2-way image classification set "Dataset" from GitHub (navya28-S2005/DragonFruit); label vocabulary: ripe dragon fruit, unripe dragon fruit.

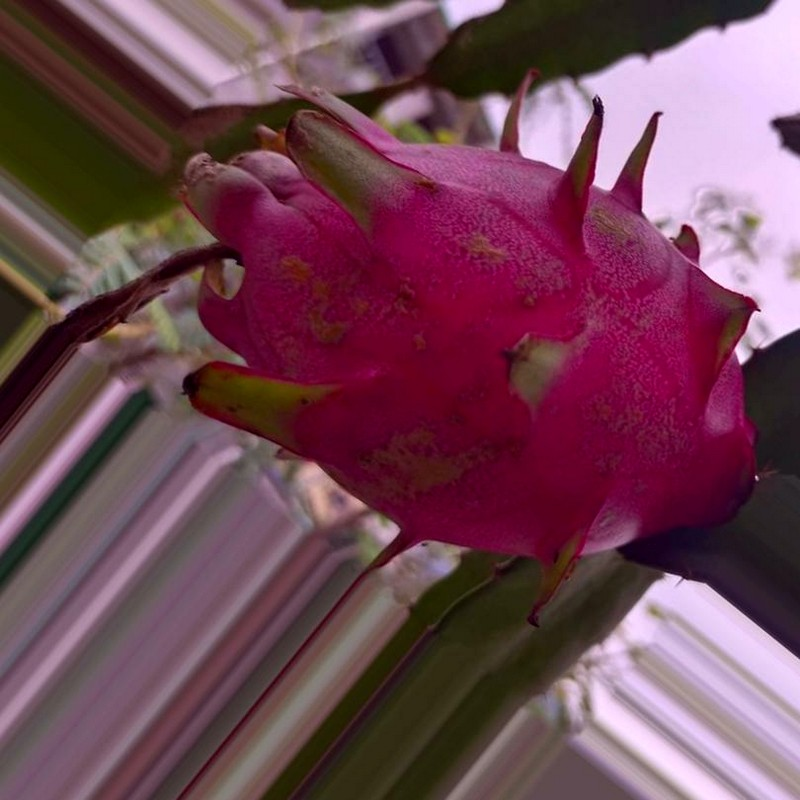
Label: ripe dragon fruit

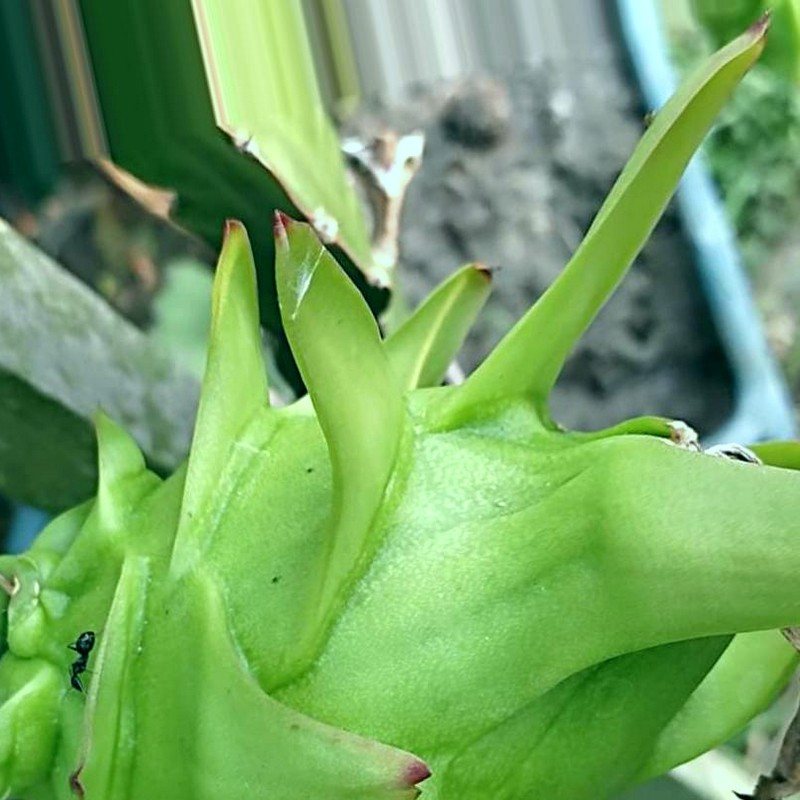
Label: unripe dragon fruit

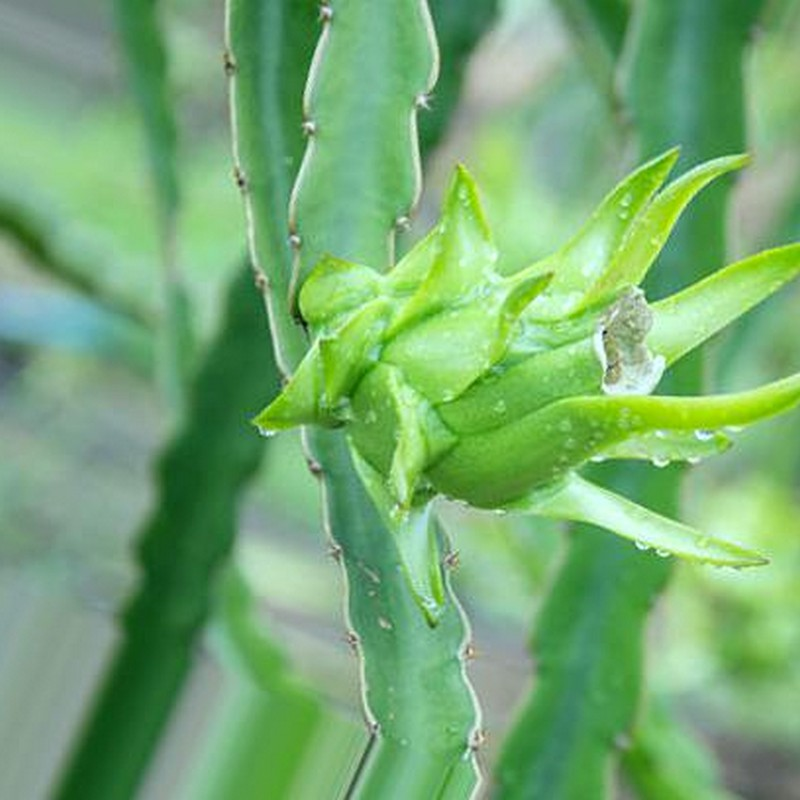
Label: unripe dragon fruit

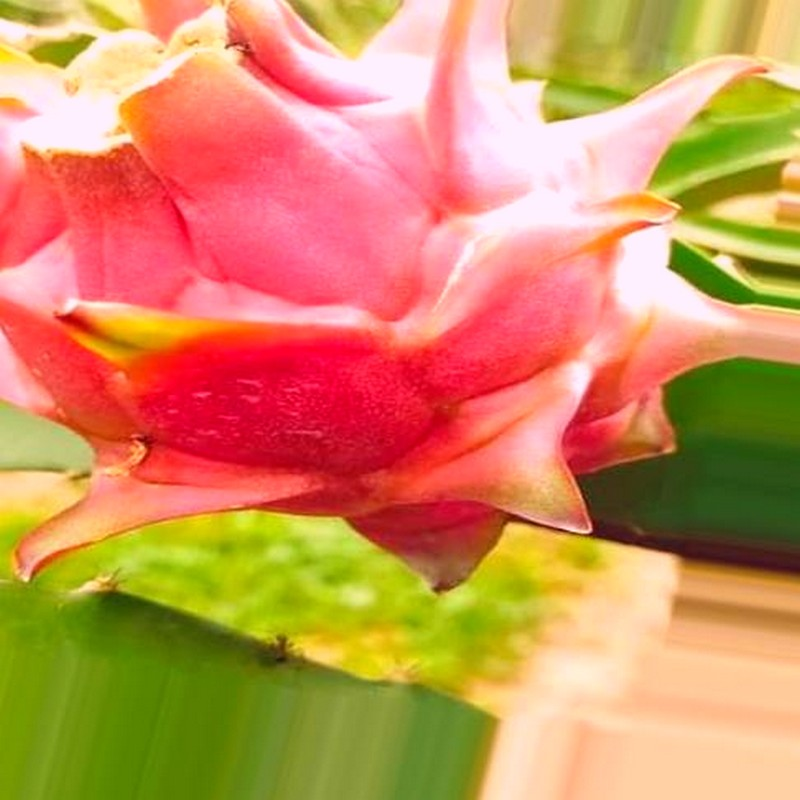
Label: ripe dragon fruit

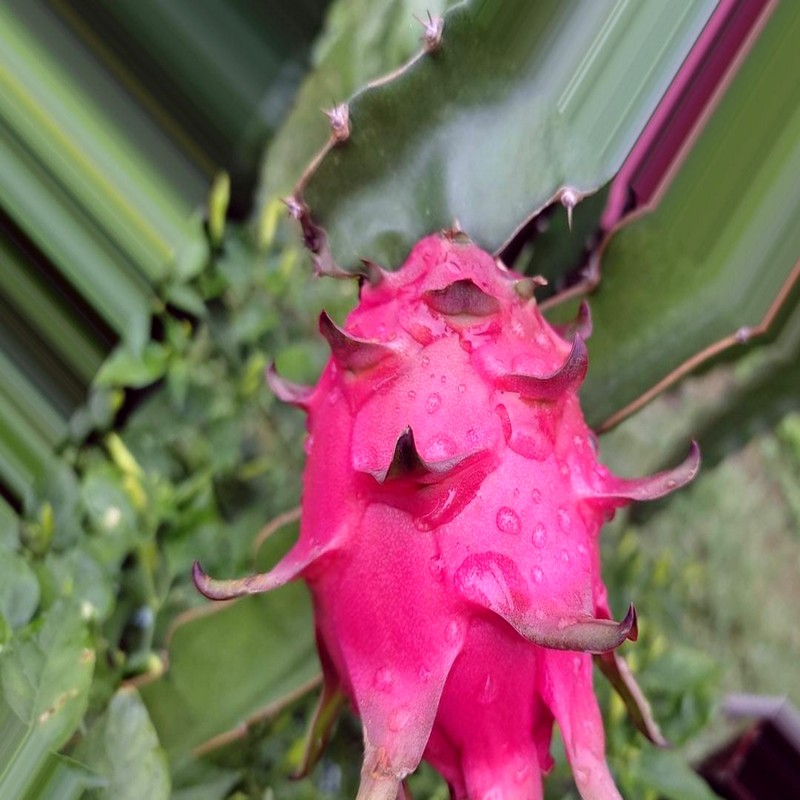
Label: ripe dragon fruit

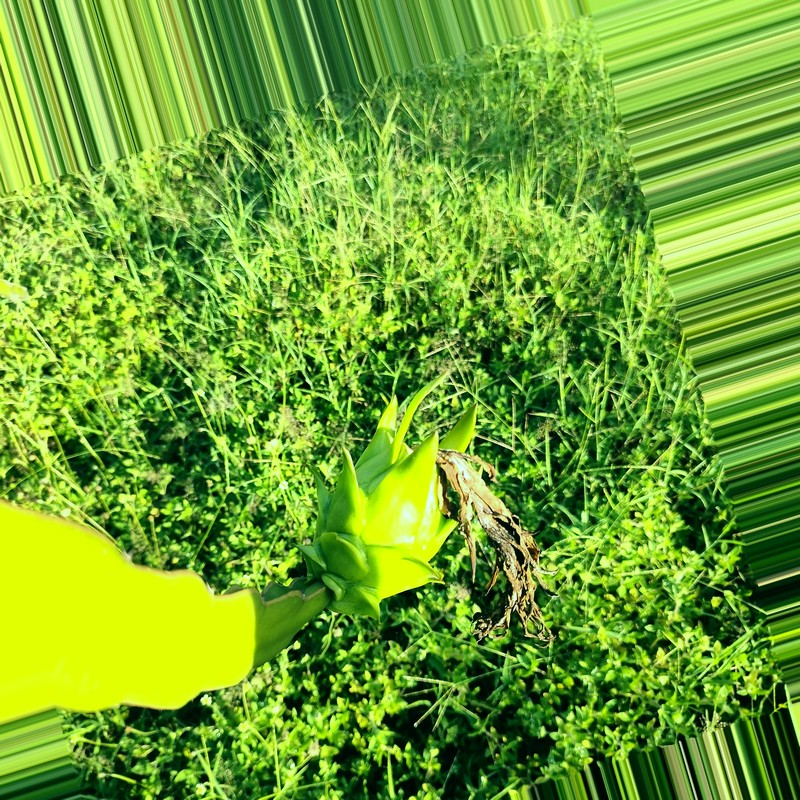
Label: unripe dragon fruit
